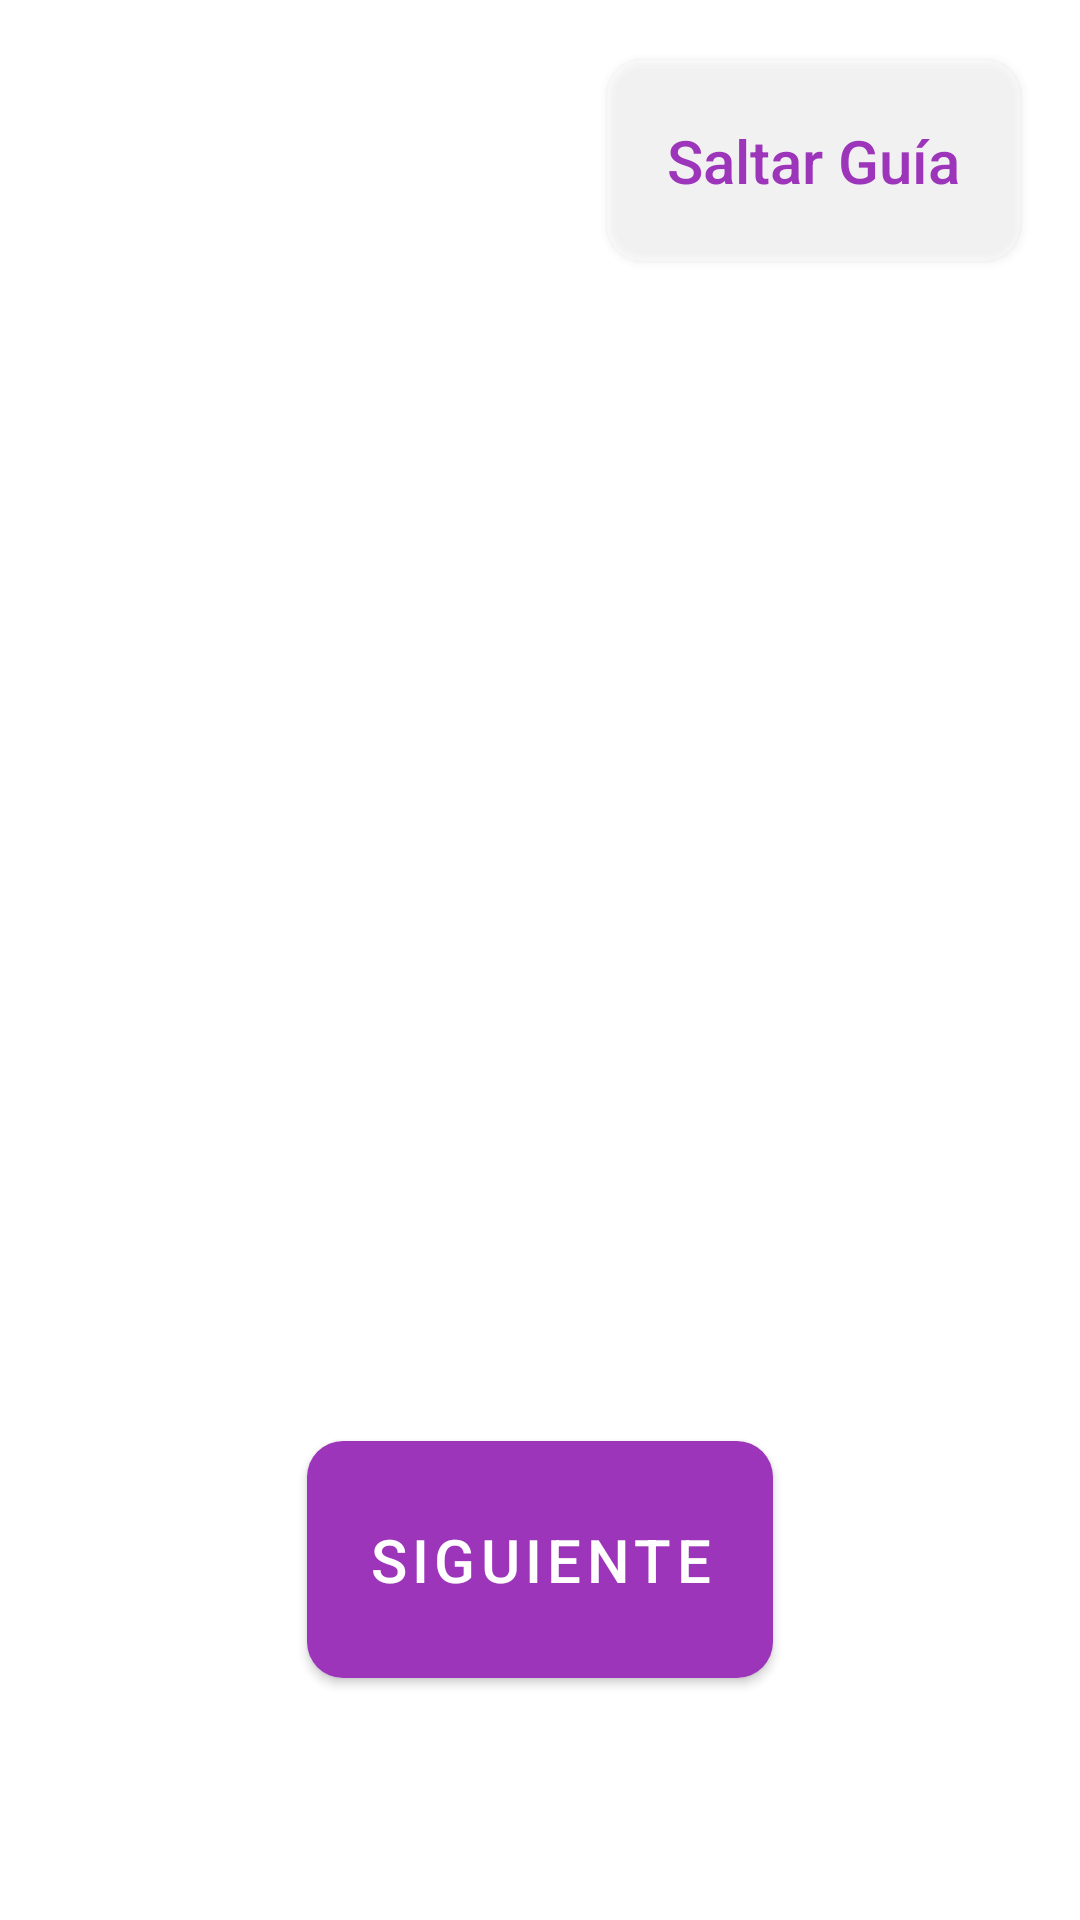

Layout XML and referenced resources for this Android screen:
<!-- AndroidManifest.xml: application theme Theme.SpyroTheDragon -->
<!-- res/layout/guide.xml -->
<?xml version="1.0" encoding="utf-8"?>
<FrameLayout
    xmlns:android="http://schemas.android.com/apk/res/android"
    android:layout_width="match_parent"
    android:layout_height="match_parent"
    android:background="@color/white_transparent"
    android:clickable="true"
    android:focusable="true"
    android:id="@+id/guideLayout">

    
    <ImageView
        android:id="@+id/imageGuideStep"
        android:layout_width="match_parent"
        android:layout_height="200dp"
        android:layout_marginTop="85dp"
        android:scaleType="centerCrop"
        android:visibility="gone" />

    
    <ImageView
        android:id="@+id/pulseImage"
        android:layout_width="150dp"
        android:layout_height="150dp"
        android:src="@drawable/pulse"
        android:layout_gravity="center"
        android:elevation="10dp"
        android:visibility="gone"/>

    
    <TextView
        android:id="@+id/textStep"
        android:layout_width="match_parent"
        android:layout_height="wrap_content"
        android:text="@string/text_button_1"
        android:background="@drawable/button_normal"
        android:layout_margin="50dp"
        android:gravity="center"
        android:padding="20dp"
        android:textSize="23sp"
        android:layout_gravity="center"
        android:textColor="@color/white"
        android:alpha="0"/>

    

    
    <Button
        android:id="@+id/next_guide"
        android:layout_width="wrap_content"
        android:layout_height="wrap_content"
        android:layout_gravity="center"
        android:layout_marginTop="200dp"
        android:background="@drawable/button_background"
        android:padding="20dp"
        android:text="@string/next"
        android:textColor="@android:color/white"
        android:textSize="20sp" />

    <android.widget.Button
        android:id="@+id/exit_guide"
        android:layout_width="wrap_content"
        android:layout_height="wrap_content"
        android:text="@string/jump_guide"
        android:layout_gravity="right|top"
        android:layout_margin="20dp"
        android:padding="20dp"
        android:textSize="20sp"
        android:textAllCaps="false"
        android:textColor="@color/purple"
        android:background="@drawable/button_exit"/>
    <View
        android:id="@+id/overlayView"
        android:layout_width="match_parent"
        android:layout_height="match_parent"
        android:background="@color/purple"
        android:visibility="gone" />

</FrameLayout>
<!-- resources referenced by this layout -->
<resources>
  <color name="purple">#9c35ba</color>
  <color name="white">#ffffff</color>
  <color name="white_transparent">#77ffffff</color>
  <!-- drawable button_background (drawable) -->
  <?xml version="1.0" encoding="utf-8"?>
  <selector xmlns:android="http://schemas.android.com/apk/res/android">
      <item>
          <shape android:shape="rectangle">
              <solid android:color="@color/purple" />
              <corners android:radius="12dp" />
          </shape>
      </item>
  </selector>
  <!-- drawable button_exit (drawable) -->
  <?xml version="1.0" encoding="utf-8"?>
  <selector xmlns:android="http://schemas.android.com/apk/res/android">
      
      <item android:state_pressed="true">
          <shape android:shape="rectangle">
              <solid android:color="@color/yellow" />
              <corners android:radius="12dp" />
          </shape>
      </item>
      
      <item android:state_pressed="false">
          <shape android:shape="rectangle">
              <solid android:color="@color/white_transparent" />
              <corners android:radius="12dp" />
          </shape>
      </item>
  </selector>
  <!-- drawable button_normal (drawable) -->
  <?xml version="1.0" encoding="utf-8"?>
  <shape xmlns:android="http://schemas.android.com/apk/res/android" android:shape="rectangle">
      <solid android:color="@color/yellow"/>
      <corners android:radius="250dp"/>
  
  </shape>
  <!-- drawable pulse (drawable) -->
  <?xml version="1.0" encoding="utf-8"?>
  <shape xmlns:android="http://schemas.android.com/apk/res/android"
      android:shape="oval">
      <solid android:color="@color/yellow_transparent" />
      <size
          android:width="150dp"
          android:height="150dp" />
  </shape>
  <string name="jump_guide">Saltar Guía</string>
  <string name="next">Siguiente</string>
  <string name="text_button_1">En la pestaña Personajes, conoce a los personajes de Spyro:\naliados, enemigos y más.\nNavega para obtener\ninformación sobre\ncada uno.</string>
  <style name="Theme.SpyroTheDragon" parent="Theme.MaterialComponents.DayNight.DarkActionBar">
          <item name="android:textColorSecondary">@color/white</item>
          <item name="colorPrimary">@color/purple</item>
          <item name="colorOnPrimary">@color/white</item>
          <item name="android:statusBarColor">?attr/colorPrimary</item>
          <item name="android:windowBackground">@drawable/background</item>
  
          <item name="android:windowSplashScreenBackground">@color/purple</item>
          <item name="android:windowSplashScreenAnimatedIcon">@drawable/splash</item>
  
      </style>
  <color name="yellow">#fbdf6a</color>
  <color name="yellow_transparent">#77fbdf6a</color>
</resources>
